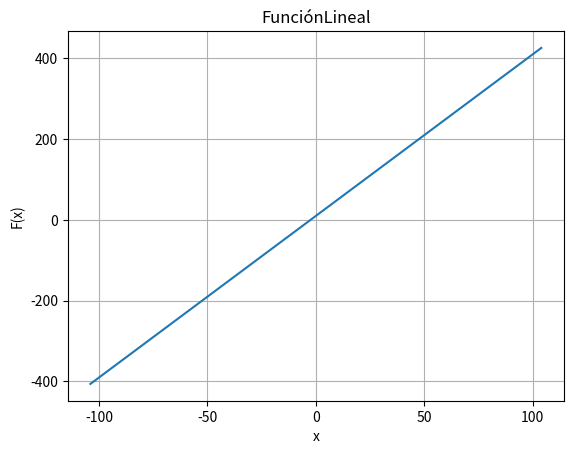

The script that saved this image:
import matplotlib.pyplot as plt 
import numpy as np 
LIM_INF = -104
LIM_SUP = 105
RAZON = 16
x = np.arange(LIM_INF, LIM_SUP, RAZON)

def graficar(x):
    y = 10 + 4*x
    titulo_label ="FunciónLineal"
    x_label ="x"
    y_label ="F(x)"

    plt.plot(x, y)
    plt.title(titulo_label)
    plt.xlabel(x_label)
    plt.ylabel(y_label)
    plt.grid()
    plt.show()


if __name__ == '__main__':
    
    graficar(x)